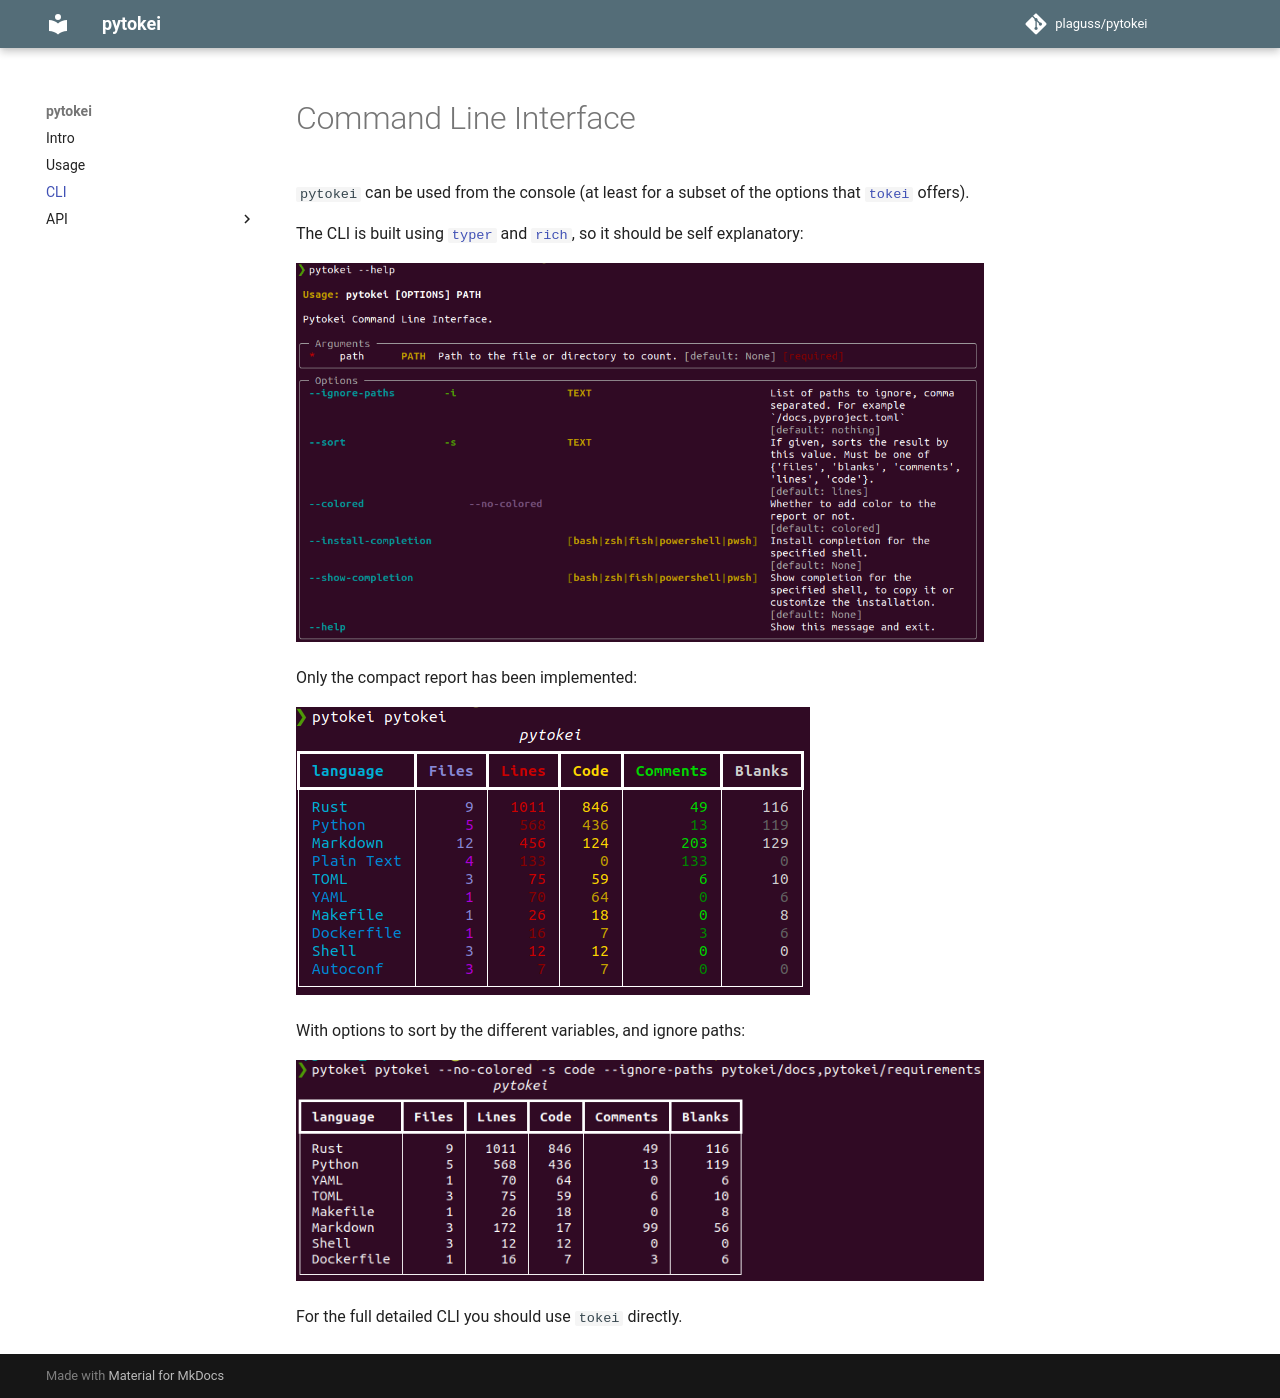

repository: plaguss/pytokei · page: cli/index.html · generator: mkdocs

# Command Line Interface

`pytokei` can be used from the console (at least for a subset of the options that [`tokei`](https://github.com/XAMPPRocky/tokei) offers). 

The CLI is built using [`typer`](LINK) and [`rich`](LINK), so it should be self explanatory:

![pytokei-help](./assets/pytokei-help.png)

Only the compact report has been implemented:

![pytokei-itself](./assets/pytokei-itself.png)

With options to sort by the different variables, and ignore paths:

![pytokei-no-color](./assets/pytokei-no-color.png)

For the full detailed CLI you should use `tokei` directly.
